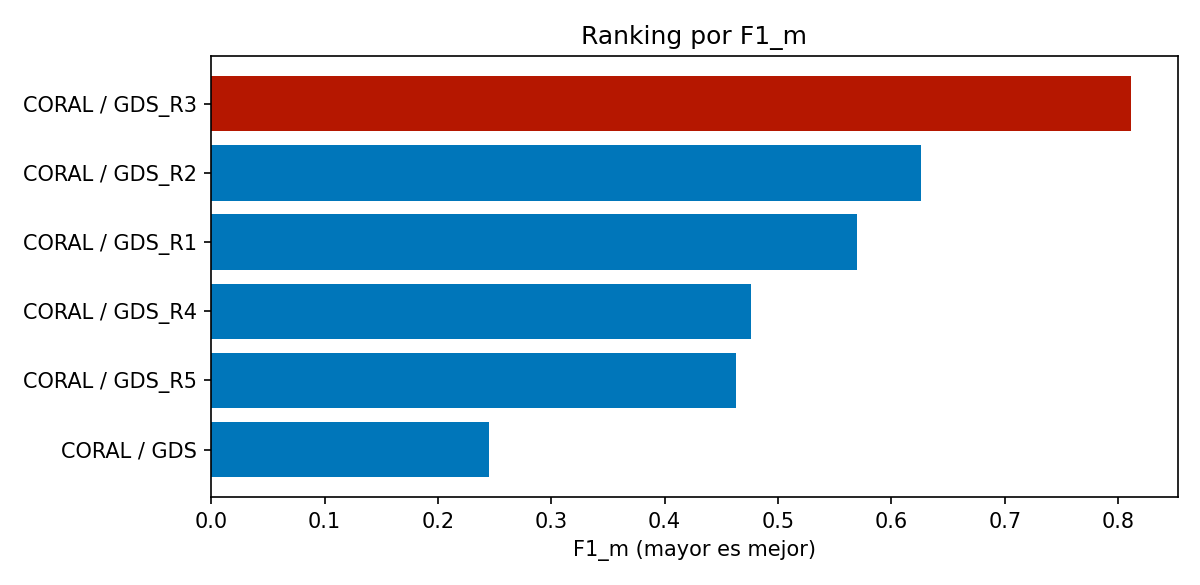

The table this chart was drawn from, first rows:
algorithm, target, hidden_dim, dropout, learning_rate, weight_decay, epochs, outer_folds, inner_folds, accuracy, balanced_accuracy, precision_macro, recall_macro, f1_macro, mae_ordinal, qwk, accuracy_pm1, errores_graves, accuracy_std, balanced_accuracy_std, precision_macro_std, recall_macro_std, f1_macro_std, mae_ordinal_std
CORAL, GDS_R3, 32, 0.15, 0.001, 0.0001, 20, 5, 3, 0.9107, 0.7854, 0.8519, 0.7854, 0.8119, 0.08935, 0.6248, 1.0, 0.0, 0.02068, 0.03931, 0.05305, 0.03931, 0.04138, 0.02068
CORAL, GDS_R2, 32, 0.15, 0.001, 0.0001, 20, 5, 3, 0.7274, 0.6416, 0.6733, 0.6416, 0.6261, 0.3003, 0.6927, 0.9723, 0.02772, 0.0198, 0.03177, 0.02985, 0.03177, 0.02678, 0.02784
CORAL, GDS_R1, 32, 0.15, 0.001, 0.0001, 20, 5, 3, 0.8758, 0.6568, 0.6786, 0.6568, 0.5698, 0.1278, 0.6431, 0.9964, 0.003571, 0.005783, 0.06001, 0.04888, 0.06001, 0.03933, 0.007088
CORAL, GDS_R4, 32, 0.15, 0.001, 0.0001, 20, 5, 3, 0.4834, 0.7062, 0.5086, 0.7062, 0.4757, 0.5166, 0.3433, 1.0, 0.0, 0.04717, 0.0328, 0.01545, 0.0328, 0.02888, 0.04717
CORAL, GDS_R5, 32, 0.15, 0.001, 0.0001, 20, 5, 3, 0.4433, 0.6611, 0.52, 0.6611, 0.4632, 0.5666, 0.4489, 0.9902, 0.009833, 0.01582, 0.01777, 0.01701, 0.01777, 0.01079, 0.01373
CORAL, GDS, 32, 0.15, 0.001, 0.0001, 20, 2, 2, 0.2976, 0.4172, 0.277, 0.4172, 0.2448, 0.8713, 0.6569, 0.8481, 0.1519, 0.004734, 0.006763, 0.002636, 0.006763, 0.01056, 0.005247
